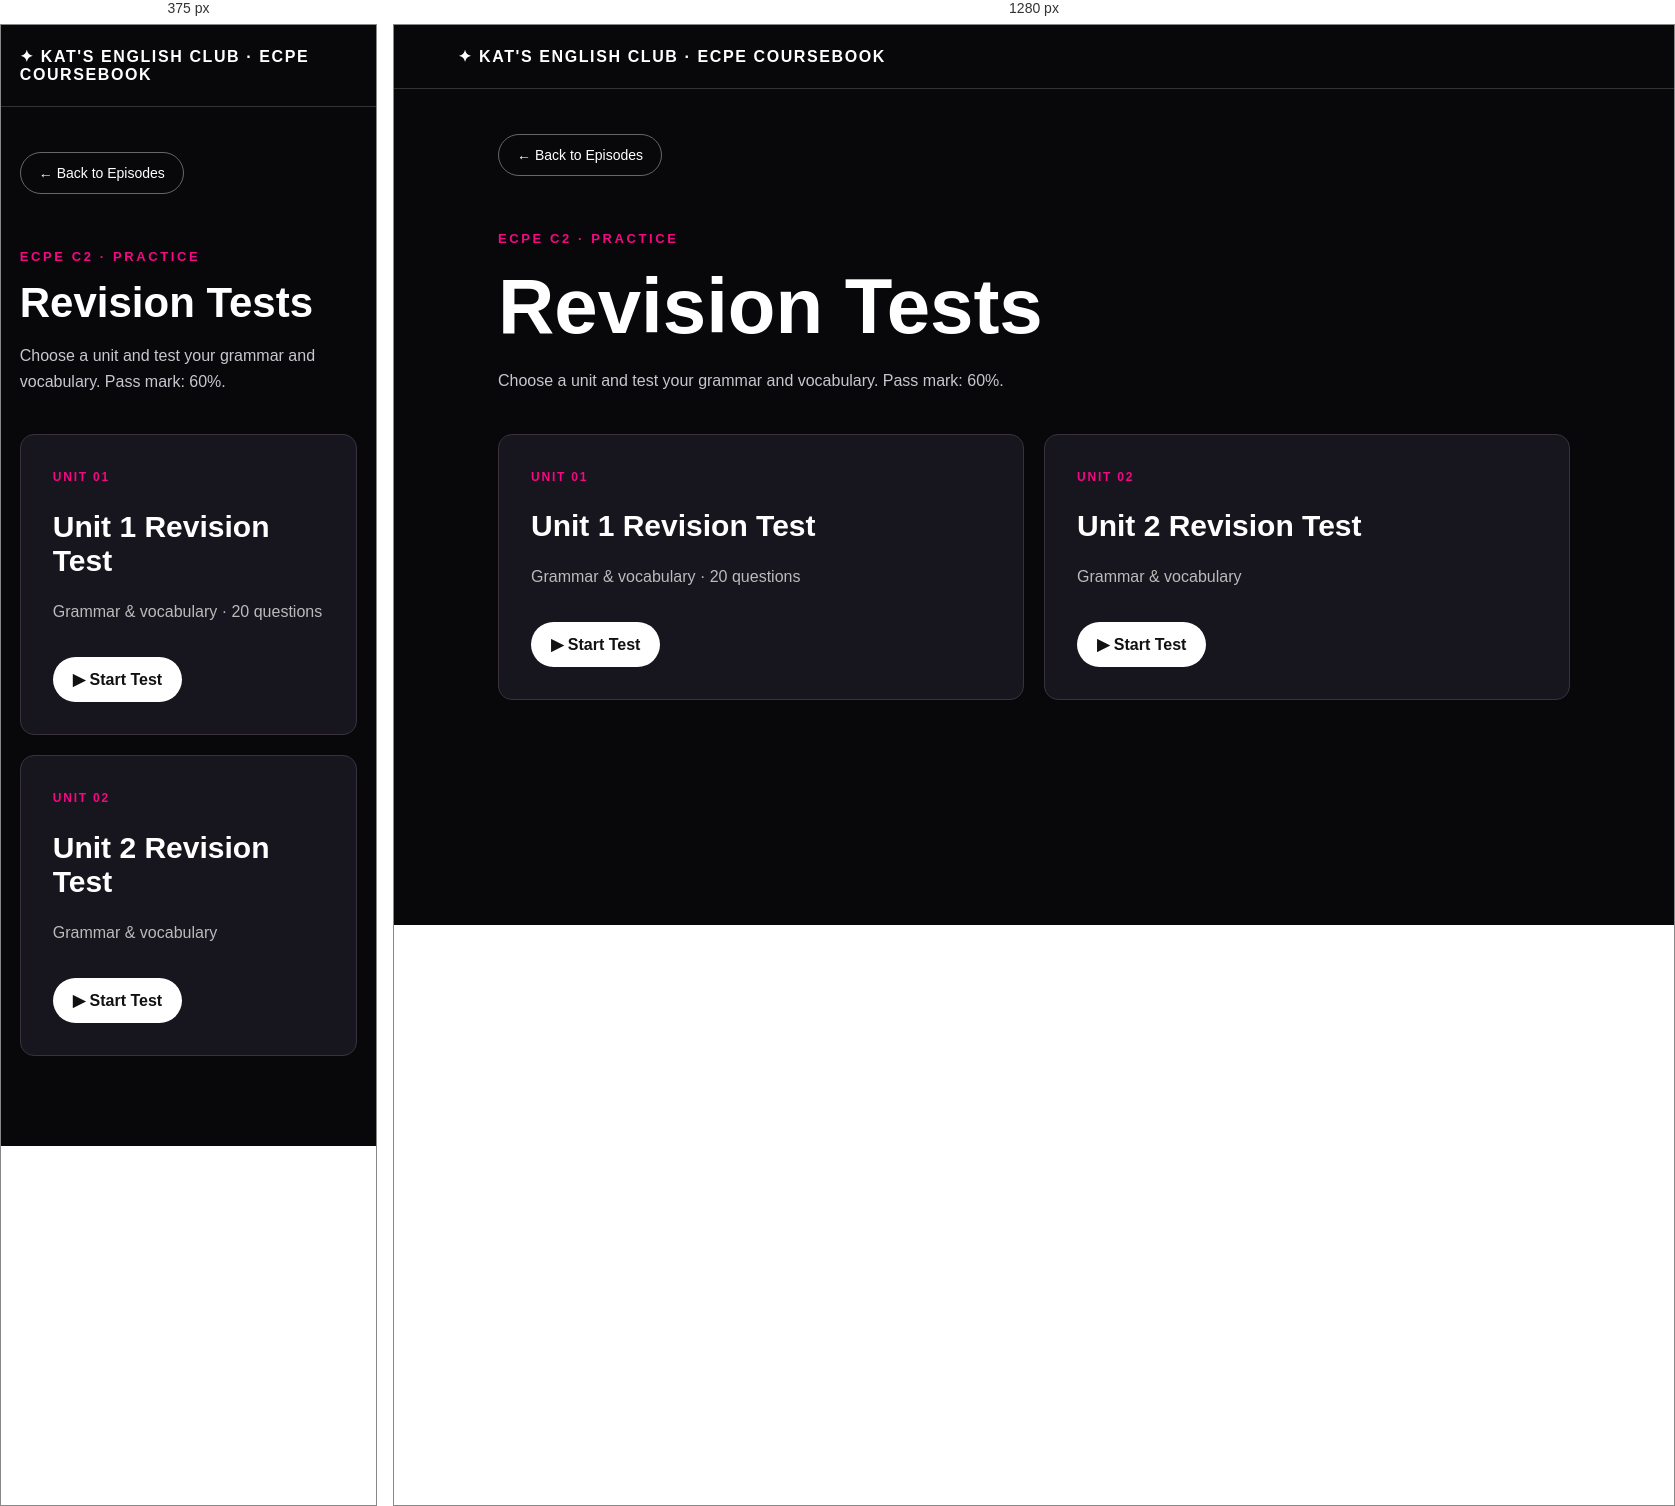
Rendered at 375 px and 1280 px, left to right.

<!-- file: revision-tests.html -->
<!doctype html><html lang="en"><head><meta charset="utf-8"><meta name="viewport" content="width=device-width,initial-scale=1"><title>Revision Tests · Kat's English Club</title><style>*{box-sizing:border-box}body{margin:0;background:#08080b;color:#fff;font-family:Arial,sans-serif}nav{padding:22px 5%;border-bottom:1px solid #333;font-weight:bold;letter-spacing:.1em}nav a,a{color:inherit;text-decoration:none}main{max-width:1200px;margin:auto;padding:45px 5% 90px}.back{display:inline-block;border:1px solid #666;border-radius:30px;padding:12px 18px;font-size:14px}.eyebrow{color:#f50883;font-size:13px;letter-spacing:.2em;font-weight:bold;margin-top:55px}h1{font-size:clamp(42px,7vw,78px);margin:15px 0}.intro{color:#c9c6ce;line-height:1.6}.grid{display:grid;grid-template-columns:repeat(2,minmax(0,1fr));gap:20px;margin-top:40px}.card{background:#17151d;border:1px solid #39323d;border-radius:14px;padding:32px;transition:.2s}.card:hover{border-color:#f50883;transform:translateY(-5px)}.number{color:#f50883;letter-spacing:.15em;font-size:12px;font-weight:bold}.card h2{font-size:30px}.card p{color:#bbb}.button{display:inline-block;background:#fff;color:#111;padding:13px 20px;border-radius:30px;font-weight:bold;margin-top:20px}.card:hover .button{background:#f50883;color:white}@media(max-width:650px){.grid{grid-template-columns:1fr}}</style></head><body><nav><a href="index.html">✦ KAT'S ENGLISH CLUB · ECPE COURSEBOOK</a></nav><main><a class="back" href="vocabulary.html">← Back to Episodes</a><div class="eyebrow">ECPE C2 · PRACTICE</div><h1>Revision Tests</h1><p class="intro">Choose a unit and test your grammar and vocabulary. Pass mark: 60%.</p><div class="grid"><a class="card" href="revision-test-unit-1.html"><span class="number">UNIT 01</span><h2>Unit 1 Revision Test</h2><p>Grammar &amp; vocabulary · 20 questions</p><span class="button">▶ Start Test</span></a><a class="card" href="revision-test-unit-2.html"><span class="number">UNIT 02</span><h2>Unit 2 Revision Test</h2><p>Grammar &amp; vocabulary</p><span class="button">▶ Start Test</span></a></div></main></body></html>